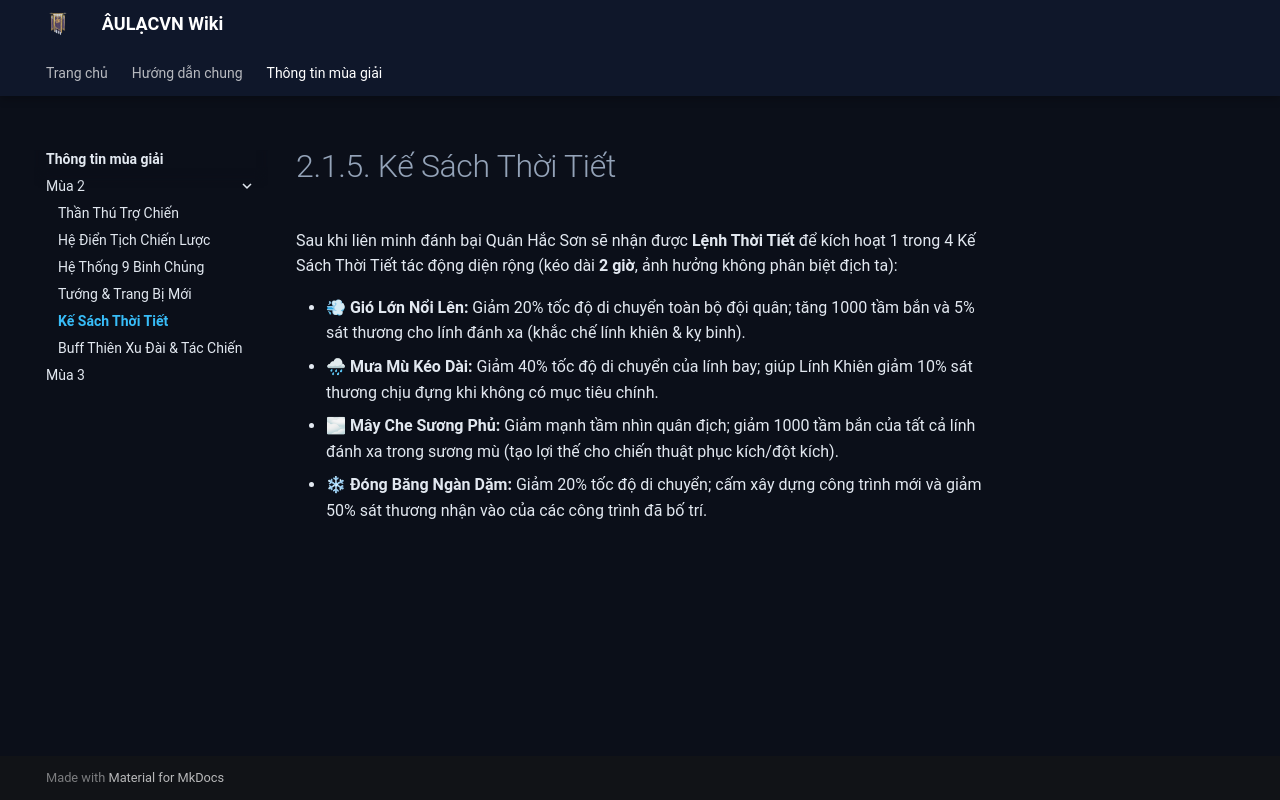

repository: HTT5104/AULACVN_Wiki · page: thong-tin-mua-giai/mua-2/ke-sach-thoi-tiet/index.html · generator: mkdocs

# 2.1.5. Kế Sách Thời Tiết

Sau khi liên minh đánh bại Quân Hắc Sơn sẽ nhận được **Lệnh Thời Tiết** để kích hoạt 1 trong 4 Kế Sách Thời Tiết tác động diện rộng (kéo dài **2 giờ**, ảnh hưởng không phân biệt địch ta):

* 💨 **Gió Lớn Nổi Lên:** Giảm 20% tốc độ di chuyển toàn bộ đội quân; tăng 1000 tầm bắn và 5% sát thương cho lính đánh xa (khắc chế lính khiên & kỵ binh).
* 🌧 **Mưa Mù Kéo Dài:** Giảm 40% tốc độ di chuyển của lính bay; giúp Lính Khiên giảm 10% sát thương chịu đựng khi không có mục tiêu chính.
* 🌫 **Mây Che Sương Phủ:** Giảm mạnh tầm nhìn quân địch; giảm 1000 tầm bắn của tất cả lính đánh xa trong sương mù (tạo lợi thế cho chiến thuật phục kích/đột kích).
* ❄ **Đóng Băng Ngàn Dặm:** Giảm 20% tốc độ di chuyển; cấm xây dựng công trình mới và giảm 50% sát thương nhận vào của các công trình đã bố trí.
